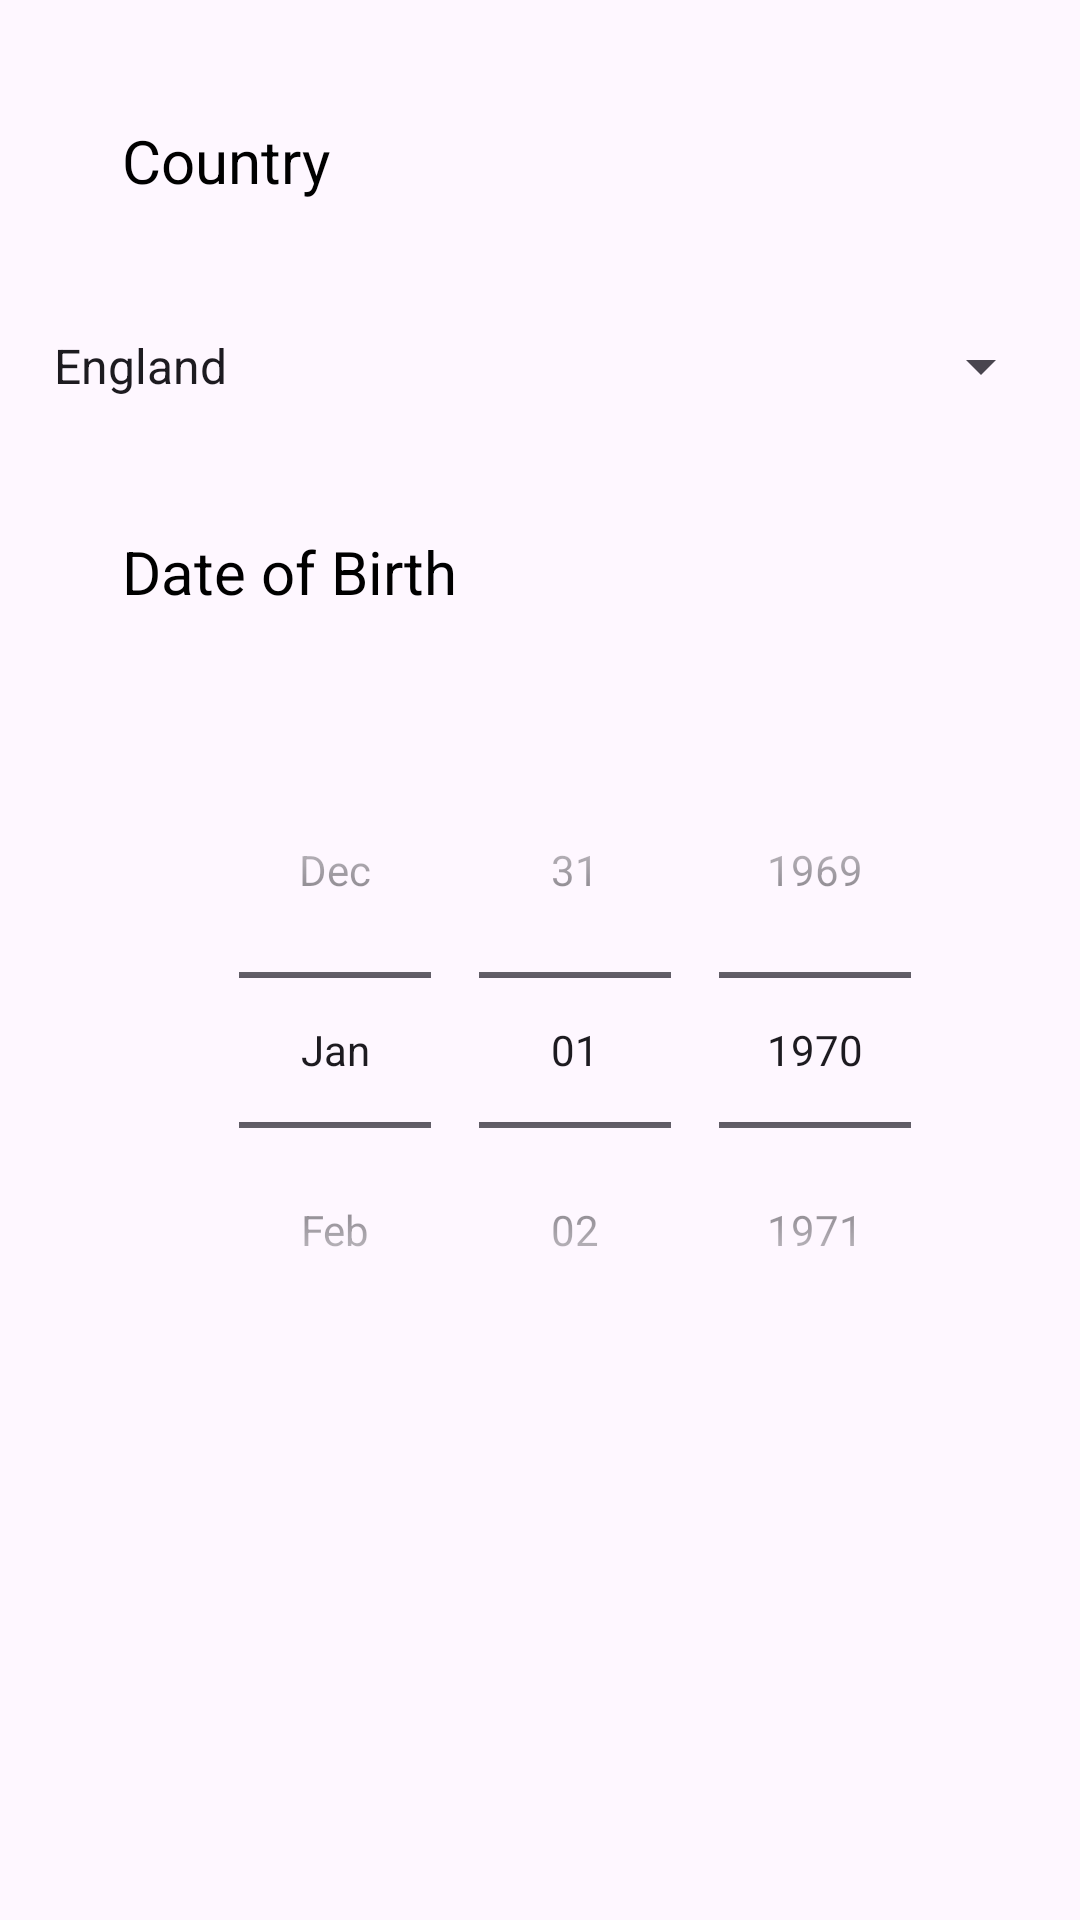

Here is an Android app screen rendered from its layout file. Give the layout XML and the strings, colors and styles it references.
<!-- AndroidManifest.xml: application theme Theme.Lab3FormInputExample -->
<!-- res/layout/activity_main2.xml -->
<?xml version="1.0" encoding="utf-8"?>
<androidx.constraintlayout.widget.ConstraintLayout xmlns:android="http://schemas.android.com/apk/res/android"
    xmlns:app="http://schemas.android.com/apk/res-auto"
    xmlns:tools="http://schemas.android.com/tools"
    android:layout_width="match_parent"
    android:layout_height="match_parent"
    tools:context=".MainActivity2">

    <Spinner
        android:id="@+id/spinner"
        android:layout_width="341dp"
        android:layout_height="30dp"
        android:layout_marginTop="40dp"
        android:layout_marginEnd="40dp"
        android:entries="@array/CountryArray"
        app:layout_constraintEnd_toEndOf="parent"
        app:layout_constraintStart_toStartOf="@+id/textView"
        app:layout_constraintTop_toBottomOf="@+id/textView" />

    <TextView
        android:id="@+id/textView"
        android:layout_width="wrap_content"
        android:layout_height="wrap_content"
        android:layout_marginStart="40dp"
        android:layout_marginTop="40dp"
        android:text="Country"
        android:textSize="20dp"
        android:textColor="@color/black"
        app:layout_constraintEnd_toEndOf="parent"
        app:layout_constraintHorizontal_bias="0.003"
        app:layout_constraintStart_toStartOf="parent"
        app:layout_constraintTop_toTopOf="parent" />

    <TextView
        android:id="@+id/tvDob"
        android:layout_width="wrap_content"
        android:layout_height="wrap_content"
        android:layout_marginTop="40dp"
        android:text="Date of Birth"
        android:textColor="@color/black"
        android:textSize="20dp"
        app:layout_constraintStart_toStartOf="@+id/textView"
        app:layout_constraintTop_toBottomOf="@+id/spinner" />

    <DatePicker
        android:id="@+id/datepicker"
        android:layout_width="329dp"
        android:layout_height="307dp"
        android:layout_marginTop="40dp"
        android:calendarViewShown="false"
        android:datePickerMode="spinner"
        app:layout_constraintEnd_toEndOf="@+id/spinner"
        app:layout_constraintStart_toStartOf="@+id/textView"
        app:layout_constraintTop_toBottomOf="@+id/tvDob" />
</androidx.constraintlayout.widget.ConstraintLayout>
<!-- resources referenced by this layout -->
<resources>
  <string-array name="CountryArray">
          <item>England</item>
          <item>Northern Ireland</item>
          <item>Scotland</item>
          <item>Wales</item>
      </string-array>
  <color name="black">#FF000000</color>
  <style name="Theme.Lab3FormInputExample" parent="Base.Theme.Lab3FormInputExample" />
  <style name="Base.Theme.Lab3FormInputExample" parent="Theme.Material3.DayNight.NoActionBar">
          
          
      </style>
</resources>
